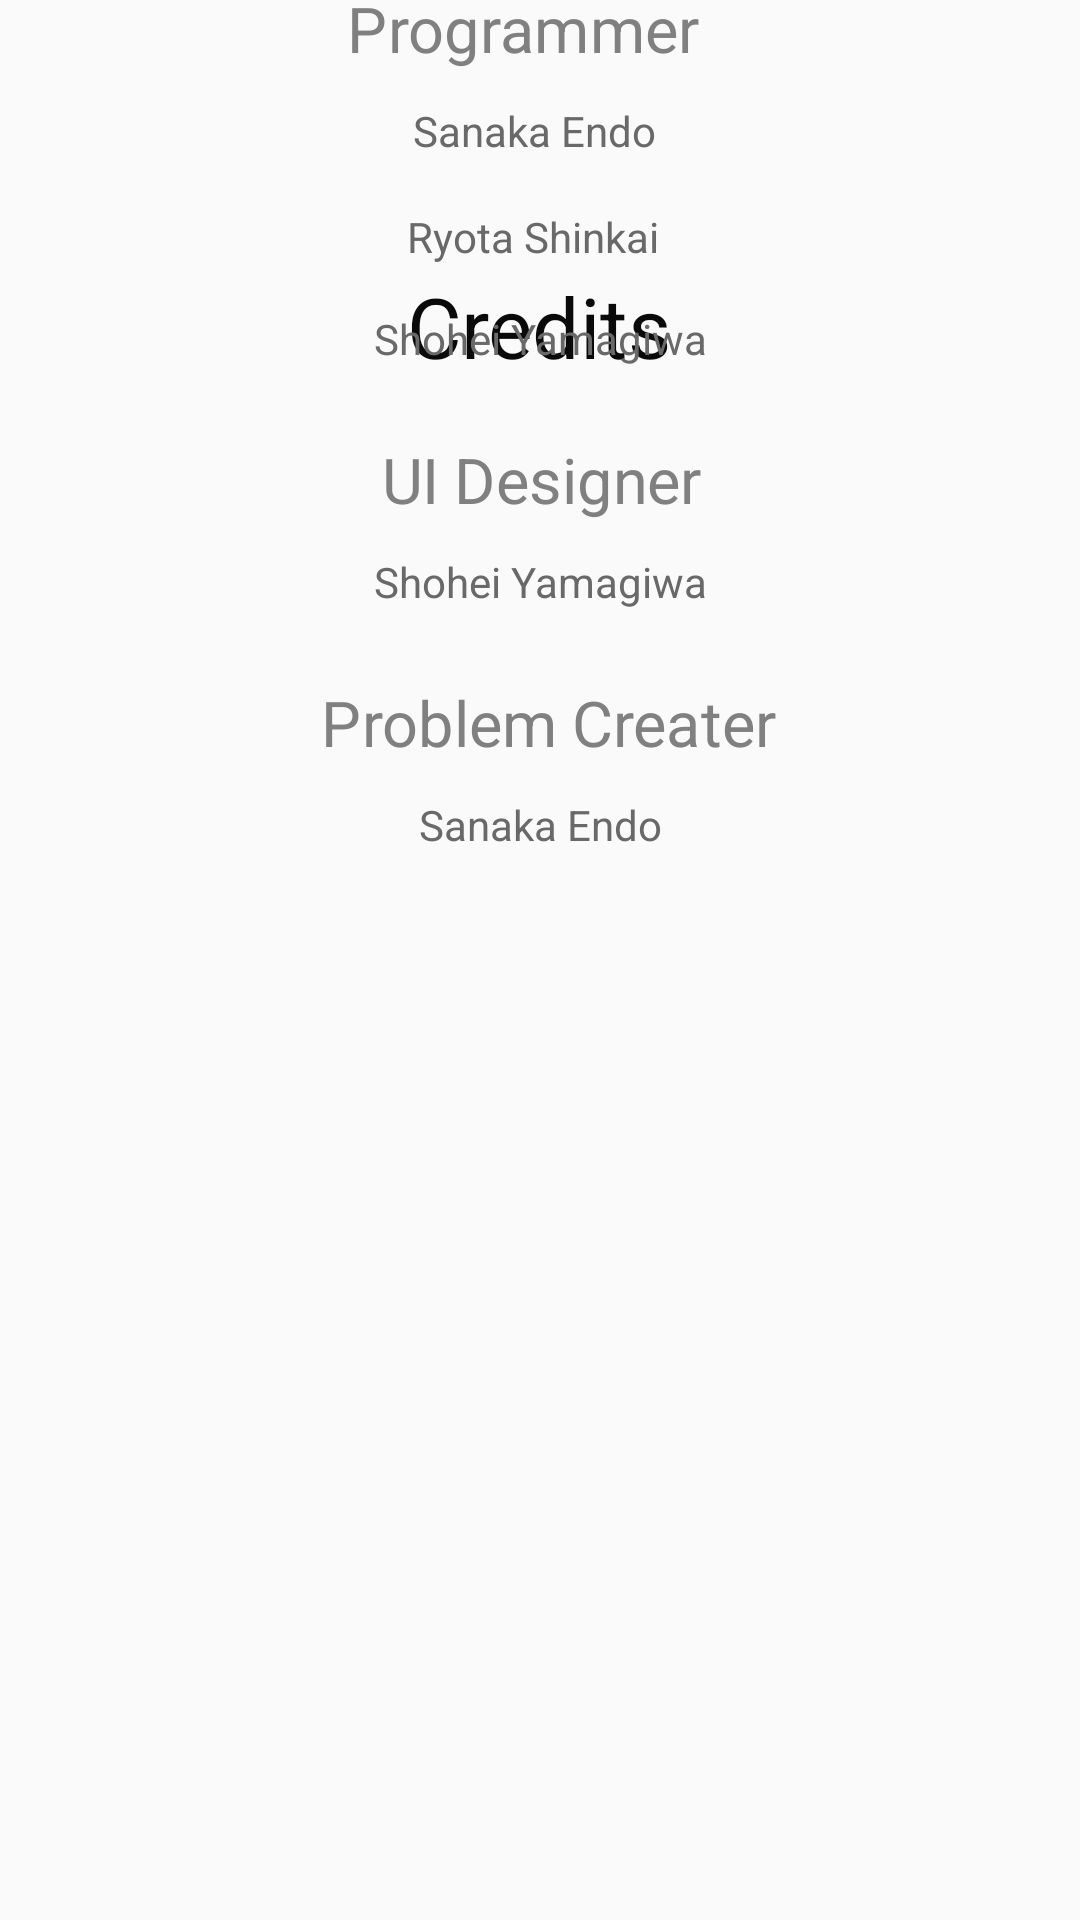

Reconstruct the res/layout file that produces this screen, plus the resources it refers to.
<!-- AndroidManifest.xml: application theme Theme.Senn -->
<!-- res/layout/activity_credit.xml -->
<?xml version="1.0" encoding="utf-8"?>
<androidx.constraintlayout.widget.ConstraintLayout xmlns:android="http://schemas.android.com/apk/res/android"
    xmlns:app="http://schemas.android.com/apk/res-auto"
    xmlns:tools="http://schemas.android.com/tools"
    android:id="@+id/main"
    android:layout_width="match_parent"
    android:layout_height="match_parent"
    tools:context=".CreditActivity">

    <TextView
        android:id="@+id/CreditTitle"
        android:layout_width="150dp"
        android:layout_height="50dp"
        android:layout_centerHorizontal="true"
        android:layout_marginTop="84dp"
        android:fontFamily="sans-serif"
        android:gravity="center"
        android:scaleX="2.0"
        android:scaleY="2.0"
        android:text="Credits"
        android:textColor="#0A0A0A"
        app:layout_constraintEnd_toEndOf="parent"
        app:layout_constraintHorizontal_bias="0.498"
        app:layout_constraintStart_toStartOf="parent"
        app:layout_constraintTop_toTopOf="parent" />

    <TextView
        android:id="@+id/CreditProgrammer"
        android:layout_width="wrap_content"
        android:layout_height="wrap_content"
        android:gravity="center"
        android:scaleX="1.5"
        android:scaleY="1.5"
        android:text="Programmer"
        android:textColor="#808080"
        app:layout_constraintEnd_toEndOf="parent"
        app:layout_constraintHorizontal_bias="0.481"
        app:layout_constraintStart_toStartOf="parent"
        tools:layout_editor_absoluteY="156dp" />

    <TextView
        android:id="@+id/Programmername1"
        android:layout_width="wrap_content"
        android:layout_height="wrap_content"
        android:layout_marginTop="15dp"
        android:layout_marginBottom="308dp"
        android:gravity="center"
        android:text="Ryota Shinkai"
        android:textColor="#696969"
        app:layout_constraintBottom_toBottomOf="parent"
        app:layout_constraintEnd_toEndOf="parent"
        app:layout_constraintHorizontal_bias="0.49"
        app:layout_constraintStart_toStartOf="parent"
        app:layout_constraintTop_toBottomOf="@+id/ProgrammerName2"
        app:layout_constraintVertical_bias="0.005" />

    <TextView
        android:id="@+id/ProgrammerName2"
        android:layout_width="wrap_content"
        android:layout_height="wrap_content"
        android:layout_marginTop="15dp"
        android:gravity="center"
        android:text="Sanaka Endo"
        android:textColor="#696969"
        app:layout_constraintEnd_toEndOf="parent"
        app:layout_constraintHorizontal_bias="0.493"
        app:layout_constraintStart_toStartOf="parent"
        app:layout_constraintTop_toBottomOf="@+id/CreditProgrammer" />

    <TextView
        android:id="@+id/ProgrammerName3"
        android:layout_width="wrap_content"
        android:layout_height="wrap_content"
        android:layout_marginTop="15dp"
        android:gravity="center"
        android:text="Shohei Yamagiwa"
        android:textColor="#696969"
        app:layout_constraintEnd_toEndOf="parent"
        app:layout_constraintStart_toStartOf="parent"
        app:layout_constraintTop_toBottomOf="@+id/Programmername1" />

    <TextView
        android:id="@+id/CreditUI"
        android:layout_width="wrap_content"
        android:layout_height="wrap_content"
        android:layout_marginStart="1dp"
        android:layout_marginTop="28dp"
        android:gravity="center"
        android:scaleX="1.5"
        android:scaleY="1.5"
        android:text="UI Designer"
        android:textColor="#808080"
        app:layout_constraintEnd_toEndOf="parent"
        app:layout_constraintStart_toStartOf="parent"
        app:layout_constraintTop_toBottomOf="@+id/ProgrammerName3" />


    <TextView
        android:id="@+id/UIName1"
        android:layout_width="wrap_content"
        android:layout_height="wrap_content"
        android:layout_marginTop="15dp"
        android:gravity="center"
        android:text="Shohei Yamagiwa"
        android:textColor="#696969"
        app:layout_constraintEnd_toEndOf="parent"
        app:layout_constraintStart_toStartOf="parent"
        app:layout_constraintTop_toBottomOf="@+id/CreditUI" />

    <TextView
        android:id="@+id/CreditProblem"
        android:layout_width="wrap_content"
        android:layout_height="wrap_content"
        android:layout_marginTop="28dp"
        android:scaleX="1.5"
        android:scaleY="1.5"
        android:text="Problem Creater"
        android:textColor="#808080"
        app:layout_constraintEnd_toEndOf="parent"
        app:layout_constraintHorizontal_bias="0.512"
        app:layout_constraintStart_toStartOf="parent"
        app:layout_constraintTop_toBottomOf="@+id/UIName1" />

    <TextView
        android:id="@+id/ProblemName1"
        android:layout_width="wrap_content"
        android:layout_height="wrap_content"
        android:layout_marginTop="15dp"
        android:text="Sanaka Endo"
        android:textColor="#696969"
        app:layout_constraintEnd_toEndOf="parent"
        app:layout_constraintStart_toStartOf="parent"
        app:layout_constraintTop_toBottomOf="@+id/CreditProblem" />




</androidx.constraintlayout.widget.ConstraintLayout>
<!-- resources referenced by this layout -->
<resources>
  <style name="Theme.Senn" parent="Theme.AppCompat.DayNight.NoActionBar">
          
          <item name="colorPrimary">@color/primary</item>
          <item name="colorPrimaryVariant">@color/primary</item>
          <item name="colorOnPrimary">@color/white</item>
          
          <item name="colorSecondary">@color/primary</item>
          <item name="colorSecondaryVariant">@color/primary</item>
          <item name="colorOnSecondary">@color/black</item>
          
          <item name="android:statusBarColor">?attr/colorPrimaryVariant</item>
          
      </style>
  <color name="white">#FFFFFFFF</color>
  <color name="black">#FF000000</color>
</resources>
